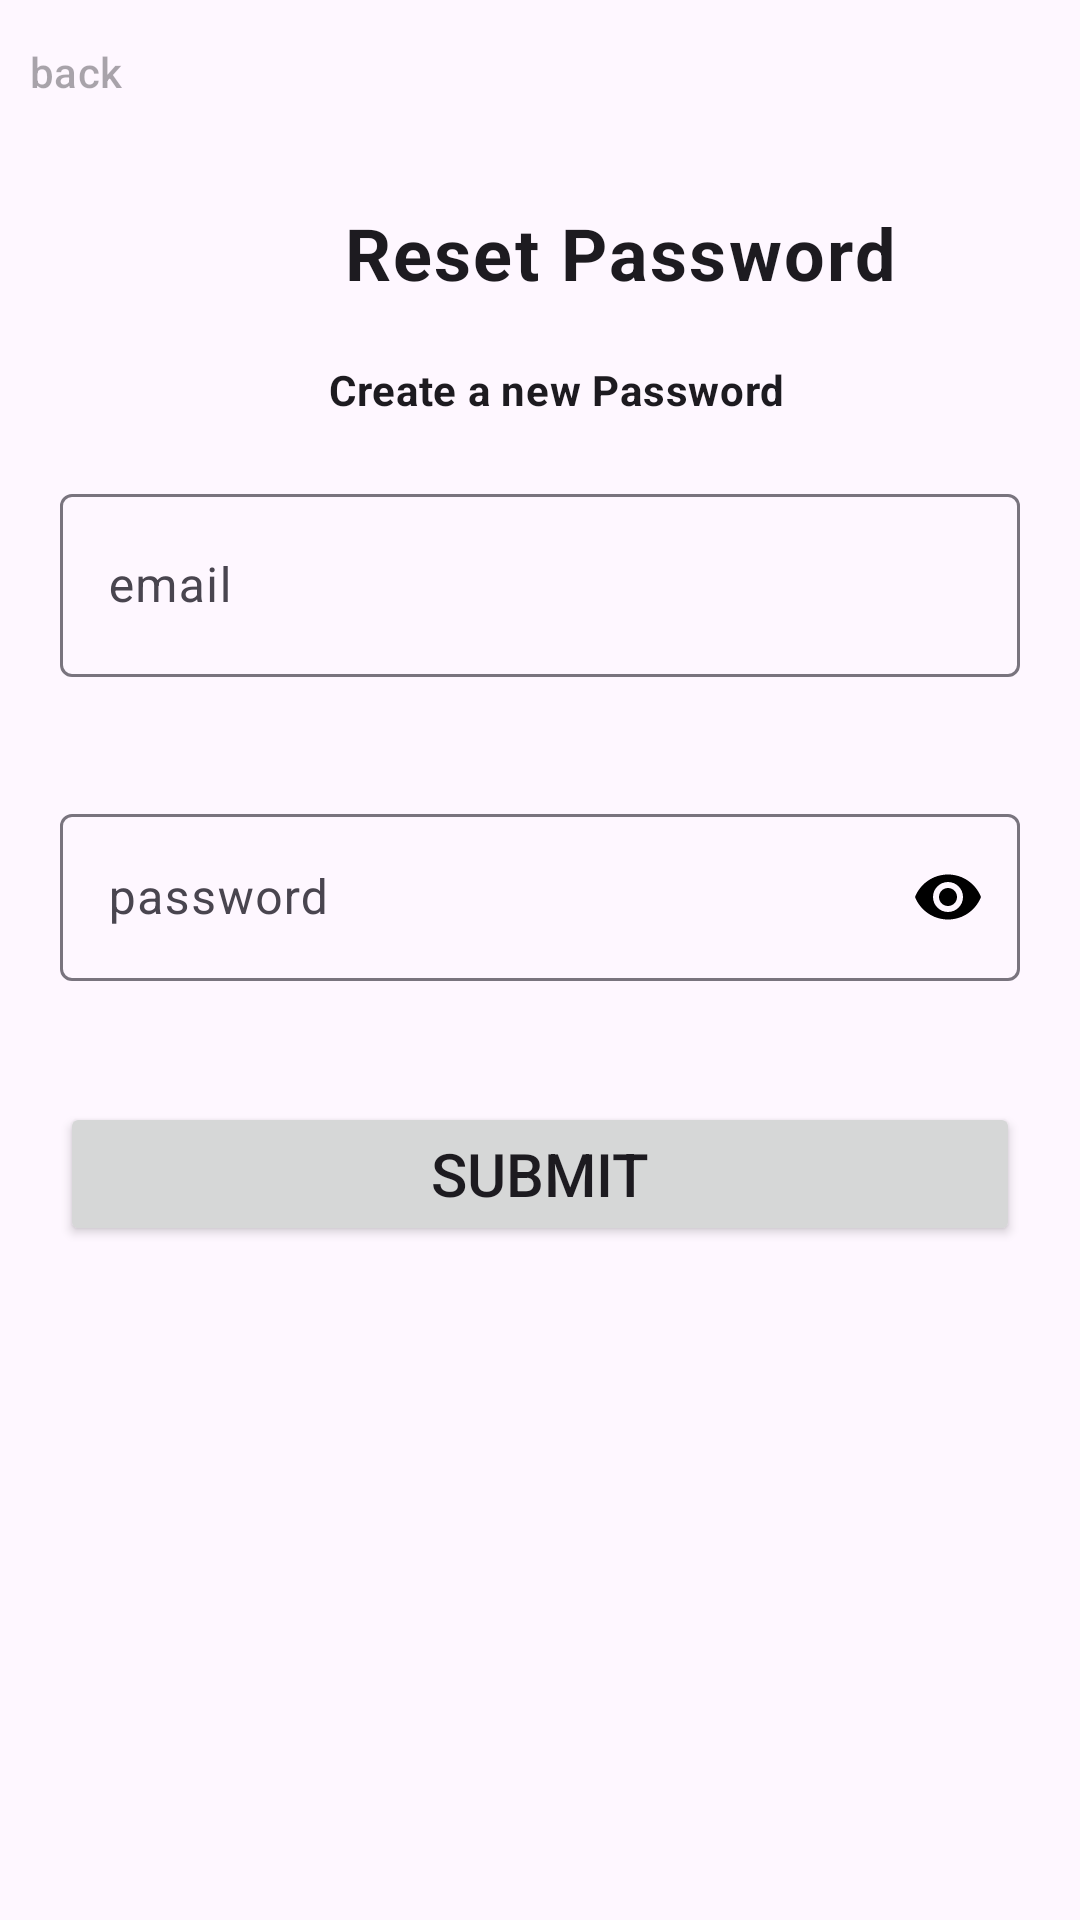

Here is an Android app screen rendered from its layout file. Give the layout XML and the strings, colors and styles it references.
<!-- AndroidManifest.xml: application theme Theme.ProjetResQeats -->
<!-- res/layout/reset_password.xml -->
<?xml version="1.0" encoding="utf-8"?>
<androidx.constraintlayout.widget.ConstraintLayout xmlns:android="http://schemas.android.com/apk/res/android"
    xmlns:app="http://schemas.android.com/apk/res-auto"
    xmlns:tools="http://schemas.android.com/tools"
    android:layout_width="match_parent"
    android:layout_height="match_parent"
    android:id="@+id/context_view">

    <Button
        android:id="@+id/btnReturn"
        style="@style/Widget.Material3.Button.IconButton"
        android:layout_width="wrap_content"
        android:layout_height="wrap_content"
        app:icon="@drawable/ic_arrow_back"
        app:layout_constraintStart_toStartOf="parent"
        app:layout_constraintTop_toTopOf="parent"
        android:hint="back"/>

    <TextView
        android:id="@+id/txtResetPwd"
        android:textAppearance="?attr/textAppearanceBodyLarge"
        android:layout_width="match_parent"
        android:layout_height="wrap_content"
        android:layout_margin="20dp"
        android:gravity="start|center"
        android:text="              Reset Password"
        android:textSize="24sp"
        android:textStyle="bold"
        app:layout_constraintEnd_toEndOf="parent"
        app:layout_constraintStart_toStartOf="parent"
        app:layout_constraintTop_toBottomOf="@+id/btnReturn" />

    <TextView
        android:id="@+id/txtResetPwdDesc"
        android:textAppearance="?attr/textAppearanceBodyMedium"
        android:layout_width="match_parent"
        android:layout_height="wrap_content"
        android:layout_margin="20dp"
        android:gravity="start|center"
        android:text="                         Create a new Password"
        android:textStyle="bold"
        app:layout_constraintEnd_toEndOf="parent"
        app:layout_constraintStart_toStartOf="parent"
        app:layout_constraintTop_toBottomOf="@+id/txtResetPwd" />

    <com.google.android.material.textfield.TextInputLayout
        android:id="@+id/tiEmailLayout"
        android:layout_width="match_parent"
        android:layout_height="wrap_content"
        android:layout_margin="20dp"
        android:layout_marginTop="20dp"
        android:hint="email"
        app:errorEnabled="true"
        app:layout_constraintEnd_toEndOf="parent"
        app:layout_constraintStart_toStartOf="parent"
        app:layout_constraintTop_toBottomOf="@+id/txtResetPwdDesc"
        app:passwordToggleTint="@color/black">

        <com.google.android.material.textfield.TextInputEditText
            android:id="@+id/ti_email"
            android:layout_width="match_parent"
            android:layout_height="61dp" />

    </com.google.android.material.textfield.TextInputLayout>

    <com.google.android.material.textfield.TextInputLayout
        android:id="@+id/tiPasswordLayout"
        android:layout_width="match_parent"
        android:layout_height="wrap_content"
        android:hint="password"
        android:layout_margin="20dp"
        app:passwordToggleEnabled="true"
        app:startIconDrawable="@drawable/ic_lock"
        app:passwordToggleTint="@color/black"
        app:errorEnabled="true"
        app:layout_constraintEnd_toEndOf="parent"
        app:layout_constraintStart_toStartOf="parent"
        app:layout_constraintTop_toBottomOf="@+id/tiEmailLayout">

        <com.google.android.material.textfield.TextInputEditText
            android:id="@+id/tiPassword"
            android:layout_width="match_parent"
            android:layout_height="wrap_content"
            android:inputType="textPassword"/>

    </com.google.android.material.textfield.TextInputLayout>

    <Button
        android:id="@+id/btnSubmit"
        android:layout_width="0dp"
        android:layout_height="wrap_content"
        android:layout_margin="20dp"
        android:text="Submit"
        android:textSize="20sp"
        app:layout_constraintEnd_toEndOf="parent"
        app:layout_constraintStart_toStartOf="parent"
        app:layout_constraintTop_toBottomOf="@+id/tiPasswordLayout" />
</androidx.constraintlayout.widget.ConstraintLayout>
<!-- resources referenced by this layout -->
<resources>
  <color name="black">#FF000000</color>
  <style name="Theme.ProjetResQeats" parent="Base.Theme.ProjetResQeats" />
  <style name="Base.Theme.ProjetResQeats" parent="Theme.Material3.DayNight.NoActionBar">
          
          
      </style>
</resources>
